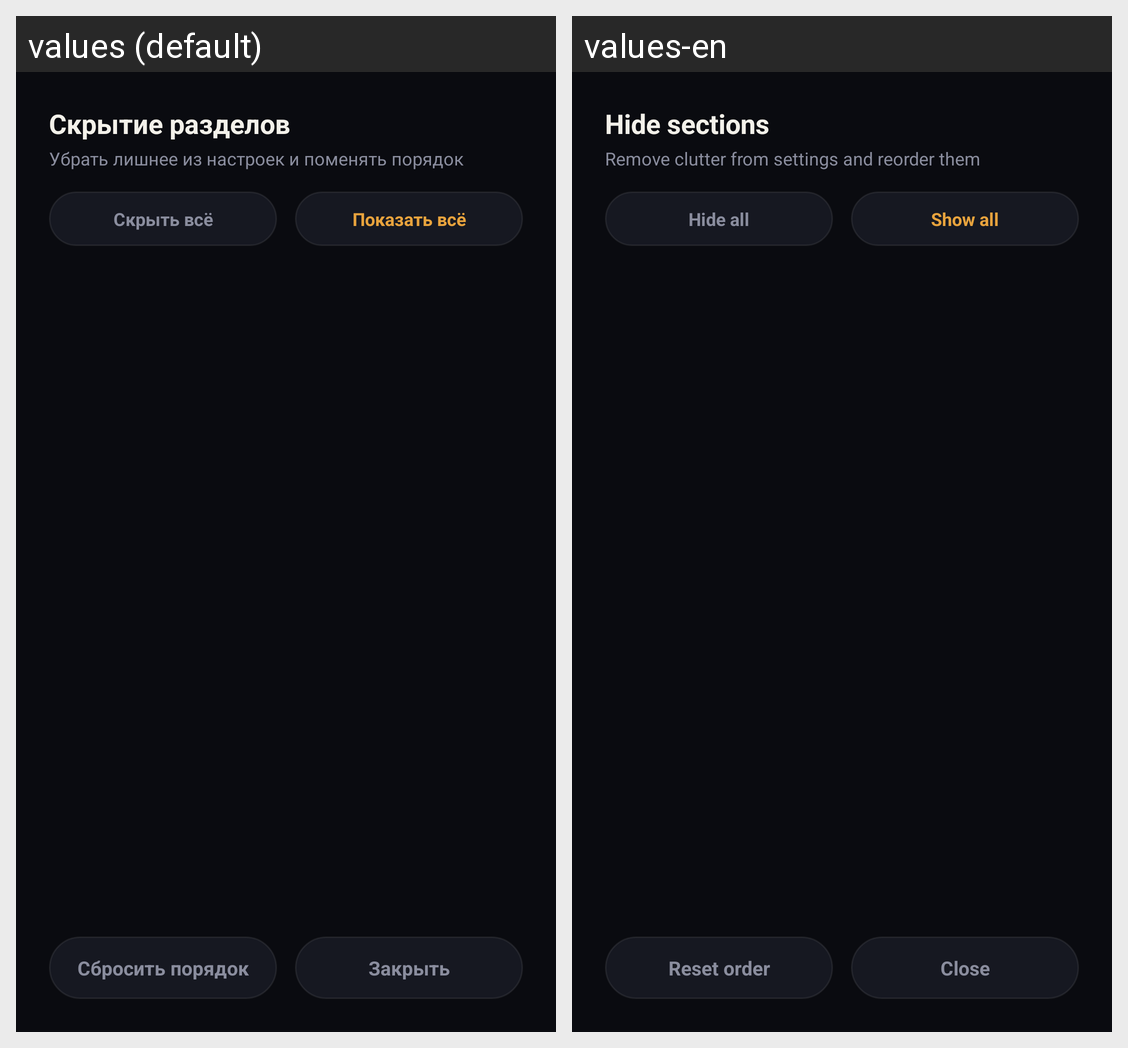

Locale-by-locale string values for the Android screen shown in this grid:
Android screen res/layout/dialog_hide_sections.xml rendered under 2 locales, left to right: values (default), values-en. Device: Nexus 5 (rendered at 1080×1920; each locale shown at half size, 540×960, under a caption strip naming it); theme Theme.Mirage.
Strings drawn on this screen, with the default value and each locale's value (text and hints the layout hard-codes, and strings that could not be matched under every locale, appear in the picture but are not listed):

setting_hide_sections
  values: Скрытие разделов
  values-en: Hide sections

setting_hide_sections_desc
  values: Убрать лишнее из настроек и поменять порядок
  values-en: Remove clutter from settings and reorder them

hide_all
  values: Скрыть всё
  values-en: Hide all

show_all
  values: Показать всё
  values-en: Show all

hide_reset
  values: Сбросить порядок
  values-en: Reset order

update_dialog_close
  values: Закрыть
  values-en: Close
